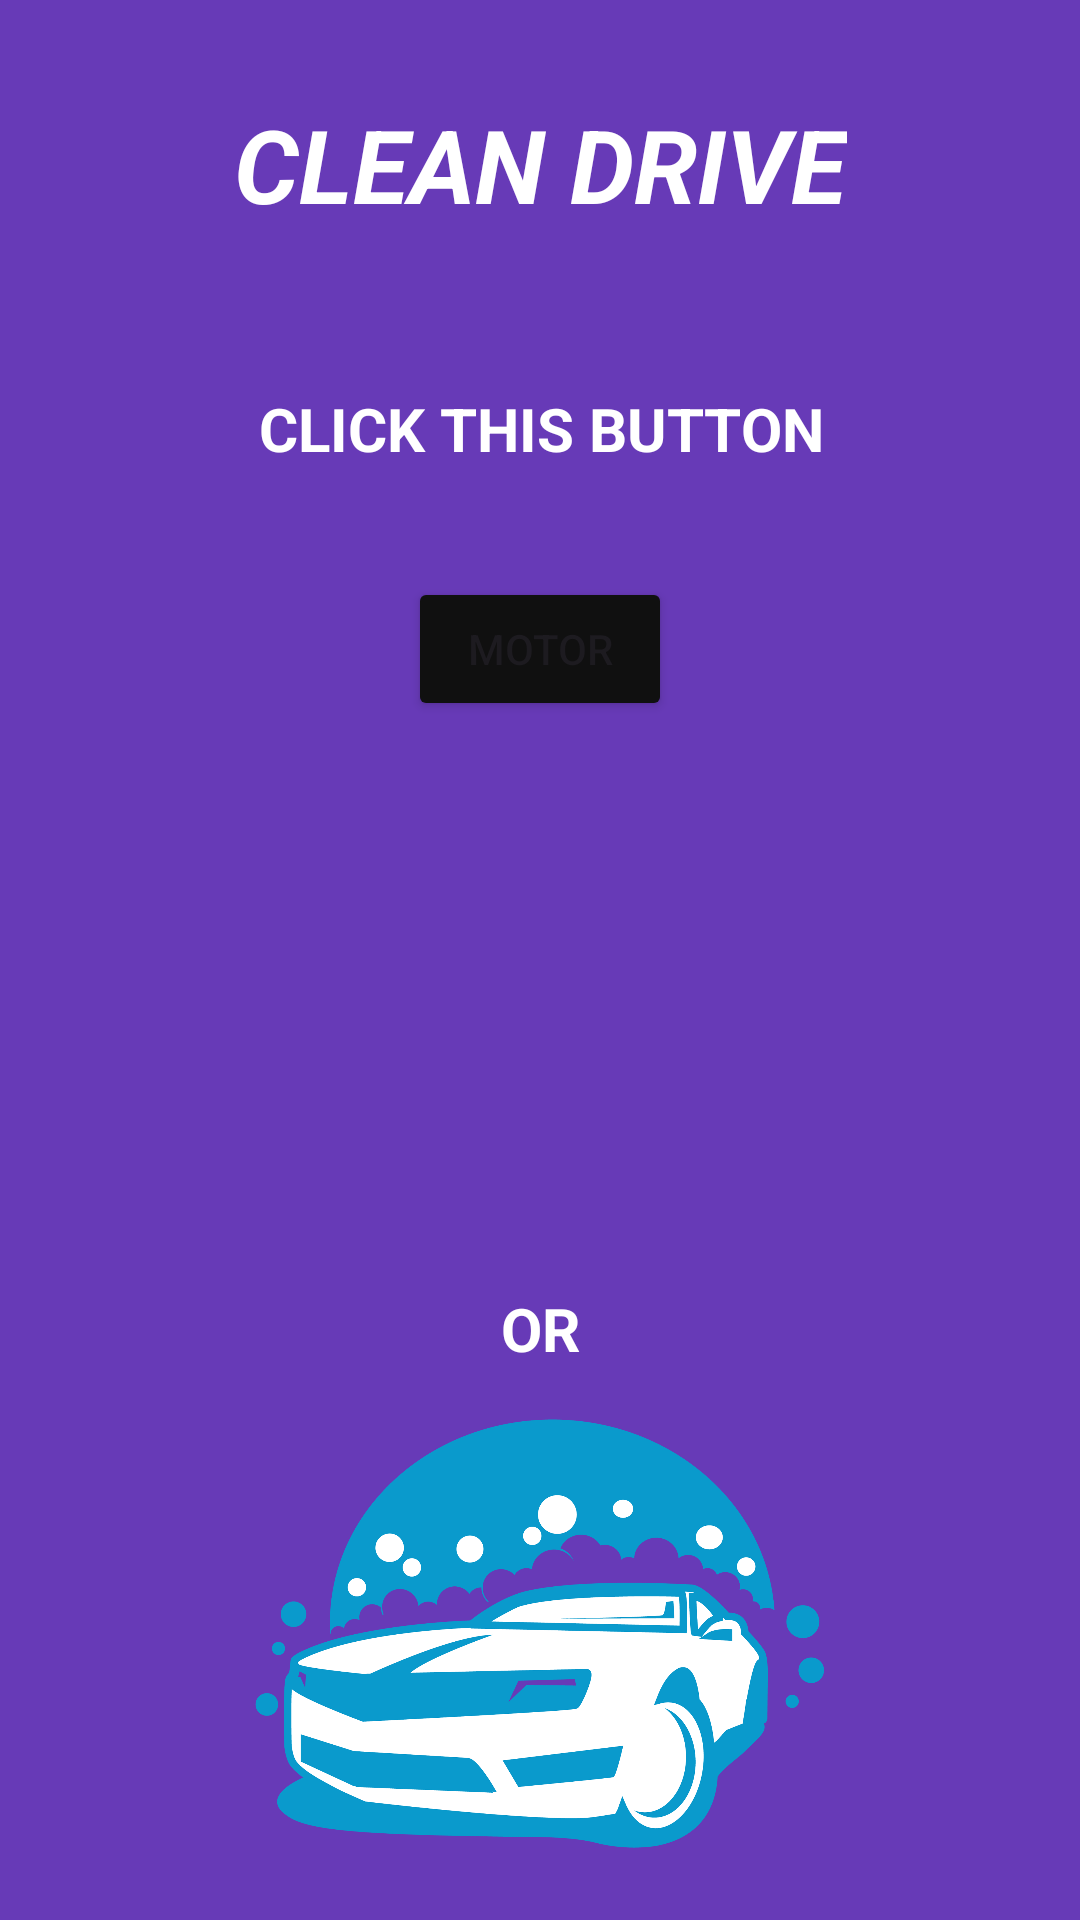

Here is an Android app screen rendered from its layout file. Give the layout XML and the strings, colors and styles it references.
<!-- AndroidManifest.xml: application theme Theme.Ukom -->
<!-- res/layout/activity_main.xml -->
<?xml version="1.0" encoding="utf-8"?>
<androidx.constraintlayout.widget.ConstraintLayout xmlns:android="http://schemas.android.com/apk/res/android"
    xmlns:app="http://schemas.android.com/apk/res-auto"
    xmlns:tools="http://schemas.android.com/tools"
    android:id="@+id/main"
    android:layout_width="match_parent"
    android:layout_height="match_parent"
    android:background="#673AB7"
    tools:context=".MainActivity" >

    <TextView
        android:id="@+id/textView"
        android:layout_width="wrap_content"
        android:layout_height="wrap_content"
        android:layout_marginTop="32dp"
        android:text="CLEAN DRIVE"
        android:textColor="#FFFFFF"
        android:textSize="34sp"
        android:textStyle="bold|italic"
        app:layout_constraintEnd_toEndOf="parent"
        app:layout_constraintStart_toStartOf="parent"
        app:layout_constraintTop_toTopOf="parent" />

    <ImageView
        android:id="@+id/imageView2"
        android:layout_width="171dp"
        android:layout_height="403dp"
        android:layout_marginTop="60dp"
        app:layout_constraintEnd_toEndOf="parent"
        app:layout_constraintStart_toStartOf="parent"
        app:layout_constraintTop_toBottomOf="@+id/textView"
        app:srcCompat="@drawable/motor" />

    <ImageView
        android:id="@+id/imageView3"
        android:layout_width="193dp"
        android:layout_height="431dp"
        android:layout_marginTop="252dp"
        app:layout_constraintEnd_toEndOf="parent"
        app:layout_constraintStart_toStartOf="parent"
        app:layout_constraintTop_toBottomOf="@+id/textView"
        app:srcCompat="@drawable/mobil" />

    <TextView
        android:id="@+id/textView2"
        android:layout_width="wrap_content"
        android:layout_height="wrap_content"
        android:layout_marginTop="352dp"
        android:text="OR"
        android:textColor="#FFFFFF"
        android:textSize="20sp"
        android:textStyle="bold"
        app:layout_constraintEnd_toEndOf="parent"
        app:layout_constraintStart_toStartOf="parent"
        app:layout_constraintTop_toBottomOf="@+id/textView" />

    <TextView
        android:id="@+id/textView3"
        android:layout_width="wrap_content"
        android:layout_height="wrap_content"
        android:layout_marginTop="52dp"
        android:text="CLICK THIS BUTTON"
        android:textColor="#FFFFFF"
        android:textSize="20sp"
        android:textStyle="bold"
        app:layout_constraintEnd_toEndOf="parent"
        app:layout_constraintHorizontal_bias="0.502"
        app:layout_constraintStart_toStartOf="parent"
        app:layout_constraintTop_toBottomOf="@+id/textView" />

    <Button
        android:id="@+id/button"
        android:layout_width="wrap_content"
        android:layout_height="wrap_content"
        android:layout_marginTop="36dp"
        android:backgroundTint="#101010"
        android:onClick="co1"
        android:text="MOTOR"
        app:layout_constraintEnd_toEndOf="parent"
        app:layout_constraintStart_toStartOf="parent"
        app:layout_constraintTop_toBottomOf="@+id/textView3" />

    <Button
        android:id="@+id/button2"
        android:layout_width="wrap_content"
        android:layout_height="wrap_content"
        android:layout_marginTop="108dp"
        android:backgroundTint="#000000"
        android:onClick="co1"
        android:text="MOBIL"
        app:layout_constraintEnd_toEndOf="parent"
        app:layout_constraintStart_toStartOf="parent"
        app:layout_constraintTop_toBottomOf="@+id/imageView2" />

    <TextView
        android:id="@+id/textView5"
        android:layout_width="wrap_content"
        android:layout_height="wrap_content"
        android:layout_marginTop="36dp"
        android:text="CLICK THIS BUTTON"
        android:textColor="#FFFBFB"
        android:textSize="20sp"
        android:textStyle="bold|italic"
        app:layout_constraintEnd_toEndOf="parent"
        app:layout_constraintHorizontal_bias="0.497"
        app:layout_constraintStart_toStartOf="parent"
        app:layout_constraintTop_toBottomOf="@+id/button2" />

</androidx.constraintlayout.widget.ConstraintLayout>
<!-- resources referenced by this layout -->
<resources>
  <!-- drawable mobil: png bitmap (drawable, 318808 bytes) -->
  <style name="Theme.Ukom" parent="Base.Theme.Ukom" />
  <style name="Base.Theme.Ukom" parent="Theme.Material3.DayNight.NoActionBar">
          
          
      </style>
</resources>
